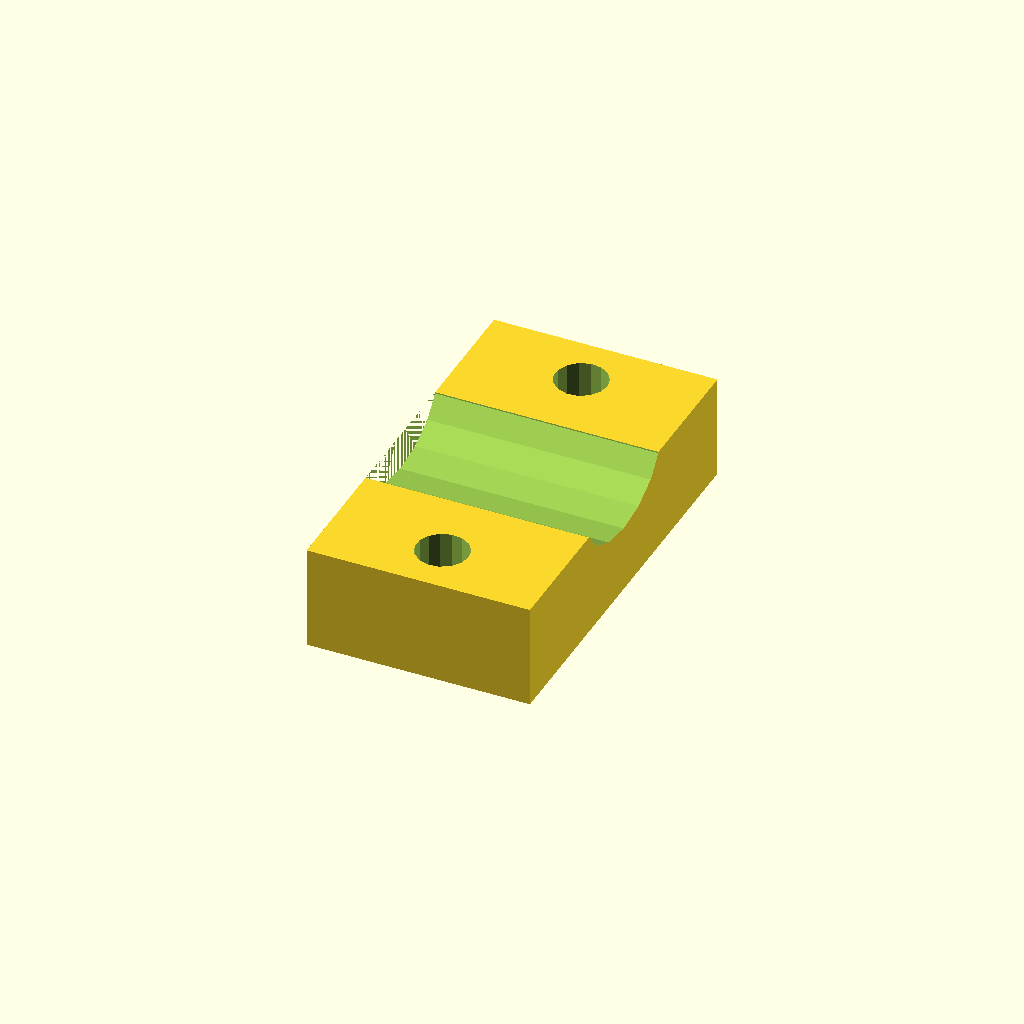
Cell 1: the model at its default parameters.
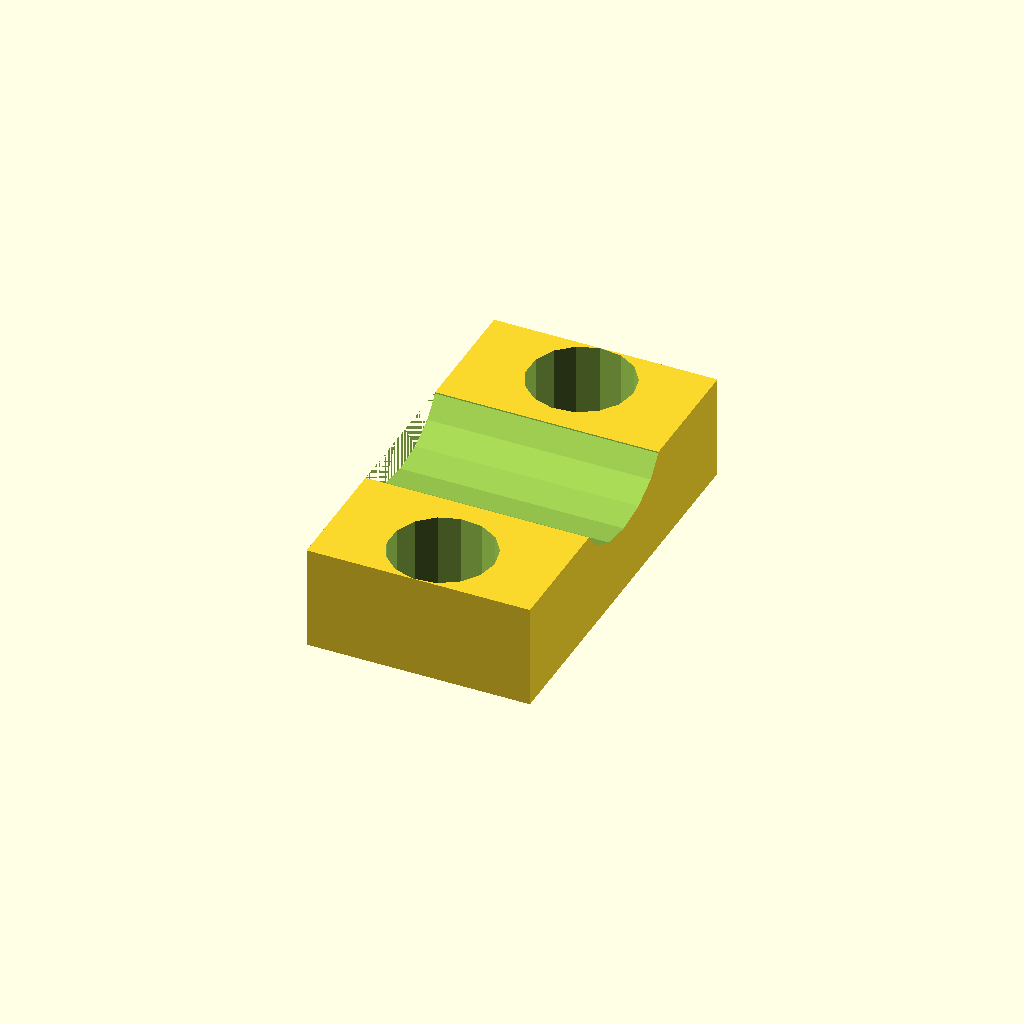
Cell 2 — clamp_screw set to 7, the other parameters unchanged.
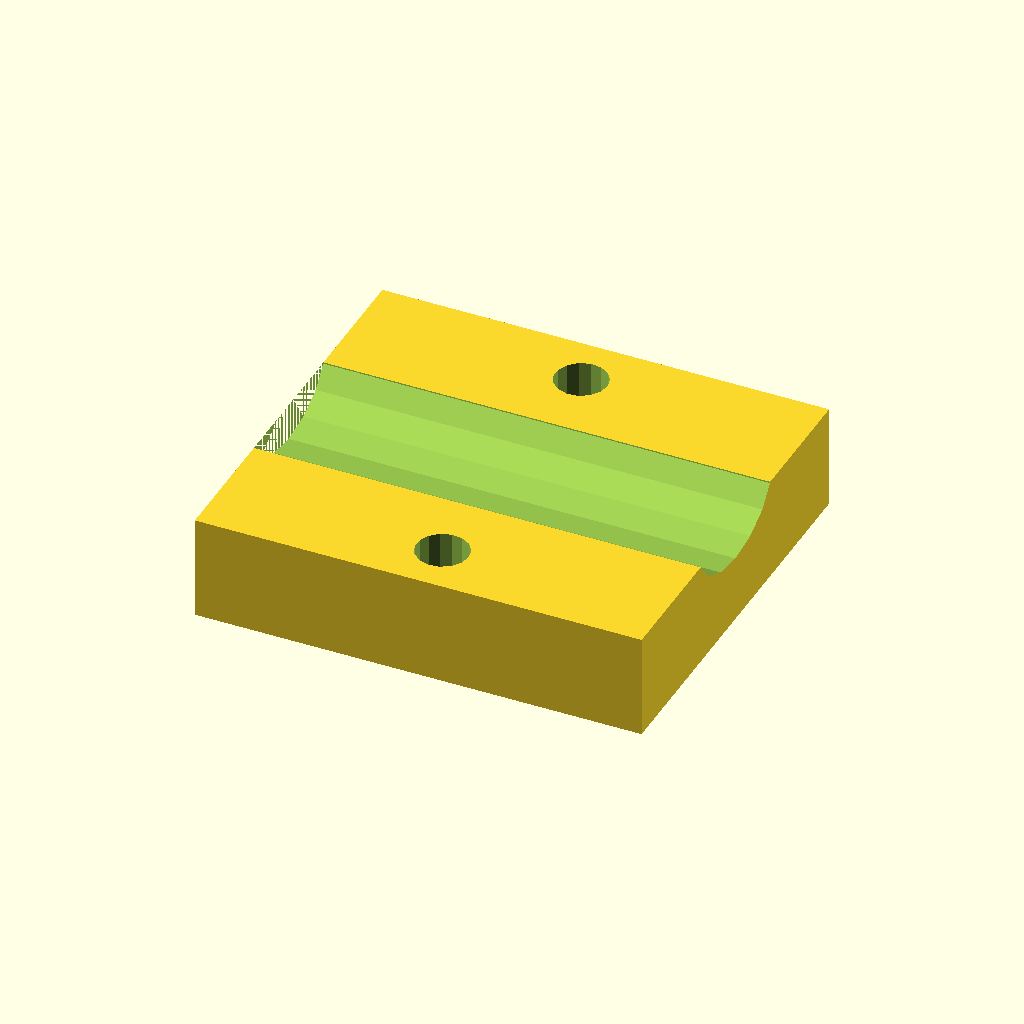
Cell 3: width = 30 (everything else at default).
All cells are drawn from one camera (rotation 55°, 0°, 25°, orthographic, colour scheme Cornfield), so only the parameter changes between them.
OpenSCAD source file CAD/src/cable_clamp.scad:


main_screw = 6.3;
clamp_screw = 3.5;
clamp_screw_head_d = 6.3;
clamp_screw_head_h = 3.5;
width = 15;

cables = 2;
cable_thickness = [5, 7, 7, 5];

side_a = round(cables/2);
side_b = cables-side_a;
length = 29*(cables+1);
thickness = 8;

module cable_clamp_a(){

difference(){
    translate([-width/2, -length/2, 0])
        cube([width, length, thickness]);
    
    cylinder(d=main_screw, h=thickness+0.2);
    
    for (x = [1:side_a]){
        translate([0, x*28+10, -0.1]){
            
            translate([0, 0, clamp_screw_head_h+0.2])
                cylinder(d = clamp_screw, h = thickness+0.2);
            cylinder(d = clamp_screw_head_d, h = clamp_screw_head_h);
            translate([0, 0, thickness - clamp_screw_head_h+0.2])
                cylinder(d = clamp_screw_head_d, h = clamp_screw_head_h, $fn=6);
            
            translate([-width/2, -10, thickness])
                rotate([0, 90, 0])
                    scale([1, 1.5, 1])
                        cylinder(h = width+0.2+10, d = cable_thickness[x], $fn=15);
        }
        
        
        translate([0, x*28+10-20, -0.1]){
            translate([0, 0, clamp_screw_head_h+0.2])
                cylinder(d = clamp_screw, h = thickness+0.2);
            cylinder(d = clamp_screw_head_d, h = clamp_screw_head_h);
            translate([0, 0, thickness - clamp_screw_head_h+0.2])
                cylinder(d = clamp_screw_head_d, h = clamp_screw_head_h, $fn=6);
        }   
    }
    for (x = [1:side_b]){
        translate([0, -x*28-10, -0.1]){
            
            translate([0, 0, clamp_screw_head_h+0.2])
                cylinder(d = clamp_screw, h = thickness+0.2);
            cylinder(d = clamp_screw_head_d, h = clamp_screw_head_h);
            translate([0, 0, thickness - clamp_screw_head_h+0.2])
                cylinder(d = clamp_screw_head_d, h = clamp_screw_head_h, $fn=6);
            
            translate([-width/2, +10, thickness])
                rotate([0, 90, 0])
                    scale([1, 1.5, 1])
                        cylinder(h = width+0.2+10, d = cable_thickness[x], $fn=15);
        }
        
        
        translate([0, -x*28-10+20, -0.1]){
            translate([0, 0, clamp_screw_head_h+0.2])
                cylinder(d = clamp_screw, h = thickness+0.2);
            cylinder(d = clamp_screw_head_d, h = clamp_screw_head_h);
            translate([0, 0, thickness - clamp_screw_head_h+0.2])
                cylinder(d = clamp_screw_head_d, h = clamp_screw_head_h, $fn=6);
        }   
    }
    
}    
}


module cable_clamp_b(){
    difference(){
      translate([-width/2, -13.5, 0])
        cube([width, 27, 7]);
        
    translate([-width/2, 0, 7+1])
        rotate([0, 90, 0])
            scale([1, 1.5, 1])
                cylinder(h = width+0.2+10, d = 7, $fn=15);

    translate([0, 10, 0])
    cylinder(d = clamp_screw, h = thickness+0.2, $fn=15);

    translate([0, -10, 0])
    cylinder(d = clamp_screw, h = thickness+0.2, $fn=15);


    
    }
}

//cable_clamp_a();
translate([20, 28, 0]) cable_clamp_b();
Customizer parameters (derived from the source; name, type, default, range or options):
main_screw: number, default 6.3
clamp_screw: number, default 3.5
clamp_screw_head_d: number, default 6.3
clamp_screw_head_h: number, default 3.5
width: number, default 15
cables: number, default 2
cable_thickness: vector, default [5, 7, 7, 5]
thickness: number, default 8
